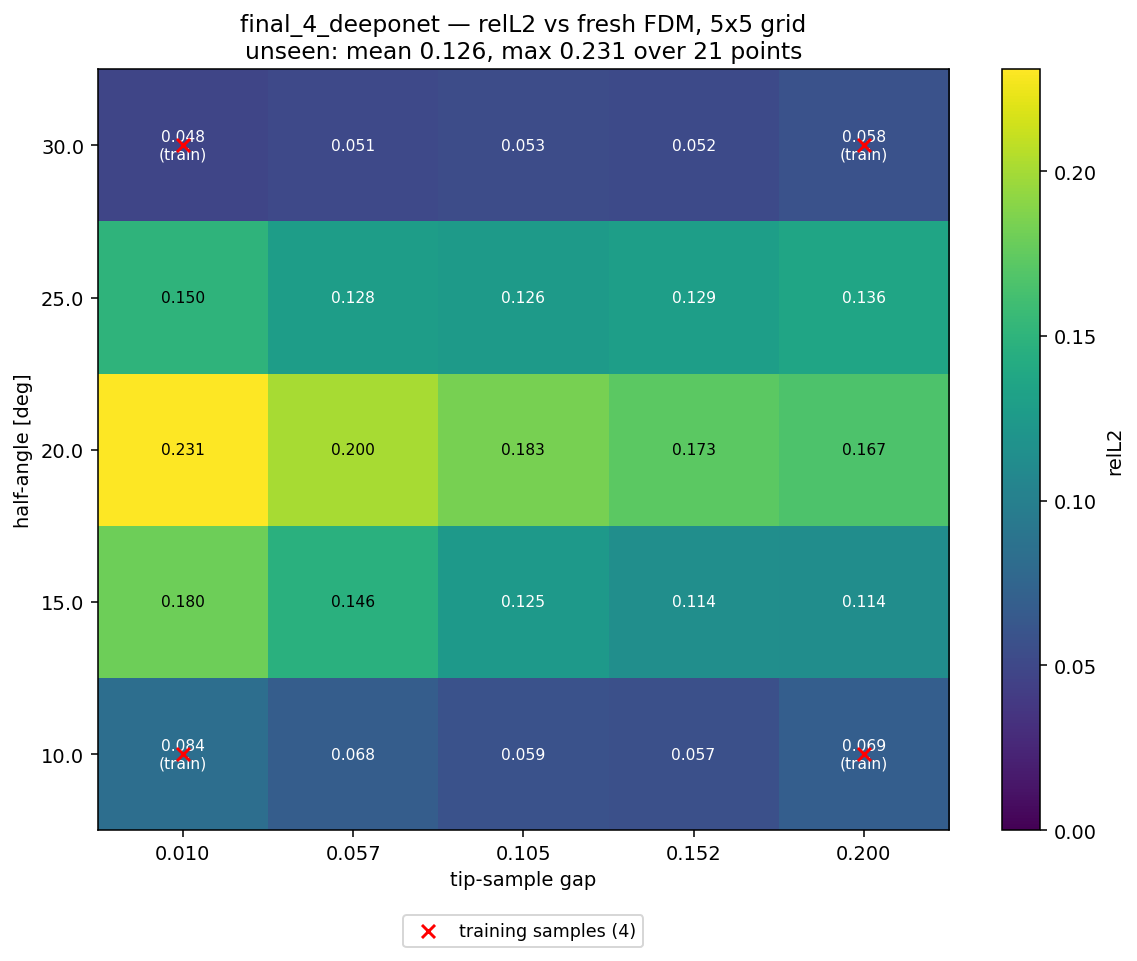

The table this chart was drawn from, first rows:
alpha_deg, apex_y, gap, relL2, seen, dist_to_nearest_train
10, 0.41, 0.01000, 8.380460e-02, 1, 0.00000
10, 0.4575, 0.05750, 6.846051e-02, 0, 0.25
10, 0.505, 0.105, 5.851408e-02, 0, 0.5
10, 0.5525, 0.1525, 5.669299e-02, 0, 0.25
10, 0.6, 0.2, 6.875171e-02, 1, 0.00000
15, 0.41, 0.01000, 1.801949e-01, 0, 0.25
15, 0.4575, 0.05750, 1.461720e-01, 0, 0.3535
15, 0.505, 0.105, 1.249426e-01, 0, 0.559
15, 0.5525, 0.1525, 1.139994e-01, 0, 0.3535
15, 0.6, 0.2, 1.136002e-01, 0, 0.25
20, 0.41, 0.01000, 2.309006e-01, 0, 0.5
20, 0.4575, 0.05750, 2.002430e-01, 0, 0.559
20, 0.505, 0.105, 1.833008e-01, 0, 0.7071
20, 0.5525, 0.1525, 1.725490e-01, 0, 0.559
20, 0.6, 0.2, 1.666487e-01, 0, 0.5
25, 0.41, 0.01000, 1.501756e-01, 0, 0.25
25, 0.4575, 0.05750, 1.284455e-01, 0, 0.3535
25, 0.505, 0.105, 1.257778e-01, 0, 0.559
25, 0.5525, 0.1525, 1.293524e-01, 0, 0.3535
25, 0.6, 0.2, 1.355278e-01, 0, 0.25
30, 0.41, 0.01000, 4.839441e-02, 1, 0.00000
30, 0.4575, 0.05750, 5.091050e-02, 0, 0.25
30, 0.505, 0.105, 5.346596e-02, 0, 0.5
30, 0.5525, 0.1525, 5.208570e-02, 0, 0.25
30, 0.6, 0.2, 5.833816e-02, 1, 0.00000
